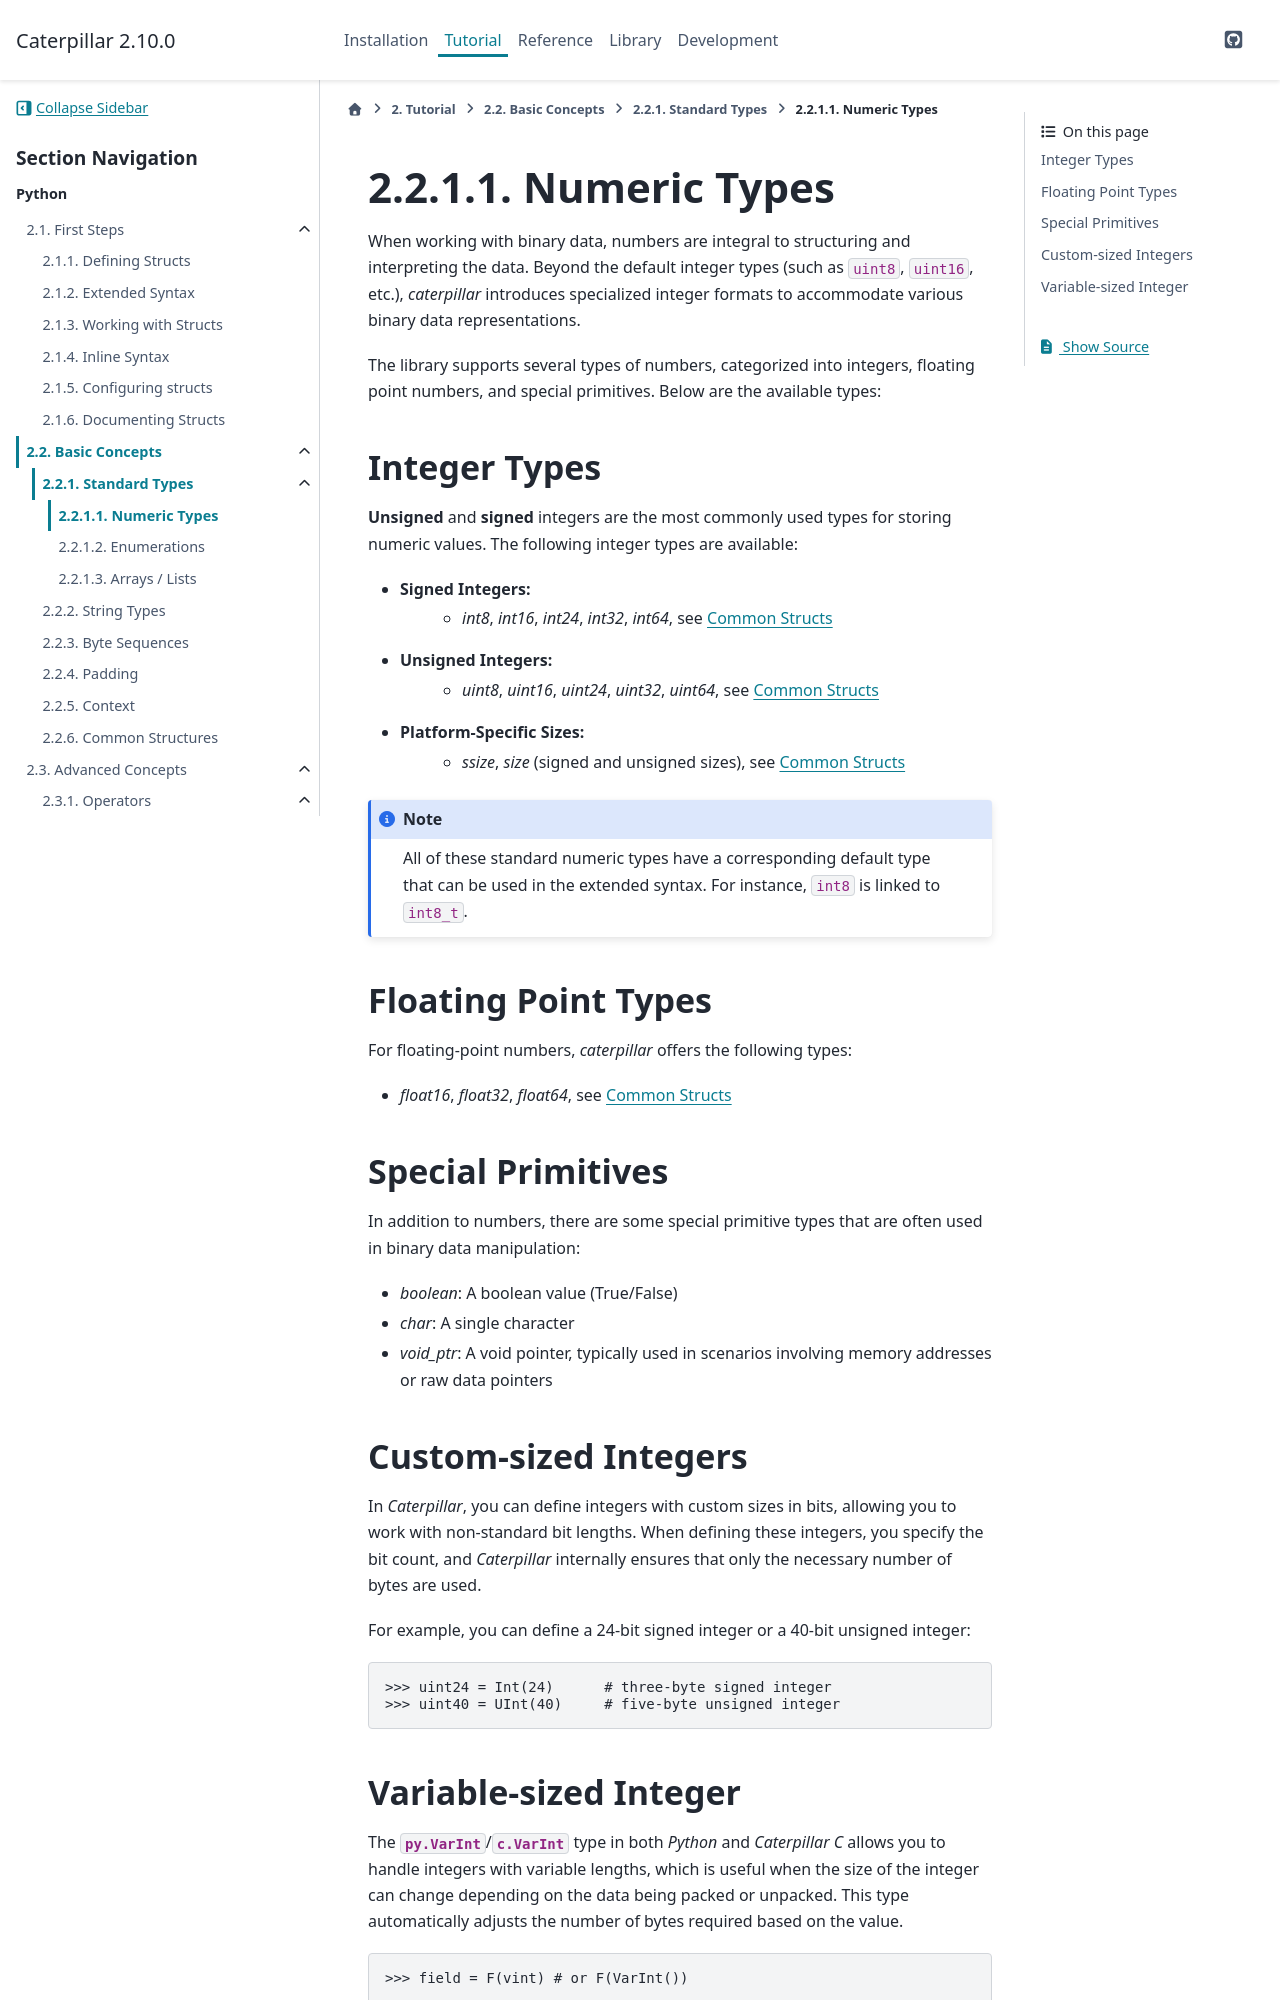

repository: MatrixEditor/caterpillar · page: tutorial/basics/stdnumeric.html · generator: sphinx

.. _tutorial-basics-stdtypes_numeric:

**************
Numeric Types
**************

When working with binary data, numbers are integral to structuring and
interpreting the data. Beyond the default integer types (such as :code:`uint8`,
:code:`uint16`, etc.), *caterpillar* introduces specialized integer formats
to accommodate various binary data representations.

The library supports several types of numbers, categorized into integers,
floating point numbers, and special primitives. Below are the available types:

Integer Types
-------------

**Unsigned** and **signed** integers are the most commonly used types for
storing numeric values. The following integer types are available:

- **Signed** Integers:
    - `int8`, `int16`, `int24`, `int32`, `int64`, see :ref:`fields-common`

- **Unsigned** Integers:
    - `uint8`, `uint16`, `uint24`, `uint32`, `uint64`, see :ref:`fields-common`

- **Platform-Specific** Sizes:
    - `ssize`, `size` (signed and unsigned sizes), see :ref:`fields-common`

.. note::
    All of these standard numeric types have a corresponding default type that
    can be used in the extended syntax. For instance, ``int8`` is linked to ``int8_t``.

Floating Point Types
--------------------

For floating-point numbers, *caterpillar* offers the following types:

- `float16`, `float32`, `float64`, see :ref:`fields-common`


Special Primitives
------------------

In addition to numbers, there are some special primitive types that are often
used in binary data manipulation:

- `boolean`: A boolean value (True/False)
- `char`: A single character
- `void_ptr`: A void pointer, typically used in scenarios involving memory addresses or raw data pointers



Custom-sized Integers
---------------------

In *Caterpillar*, you can define integers with custom sizes in bits, allowing you to work with non-standard
bit lengths. When defining these integers, you specify the bit count, and *Caterpillar* internally ensures
that only the necessary number of bytes are used.

For example, you can define a 24-bit signed integer or a 40-bit unsigned integer:

>>> uint24 = Int(24)      # three-byte signed integer
>>> uint40 = UInt(40)     # five-byte unsigned integer
